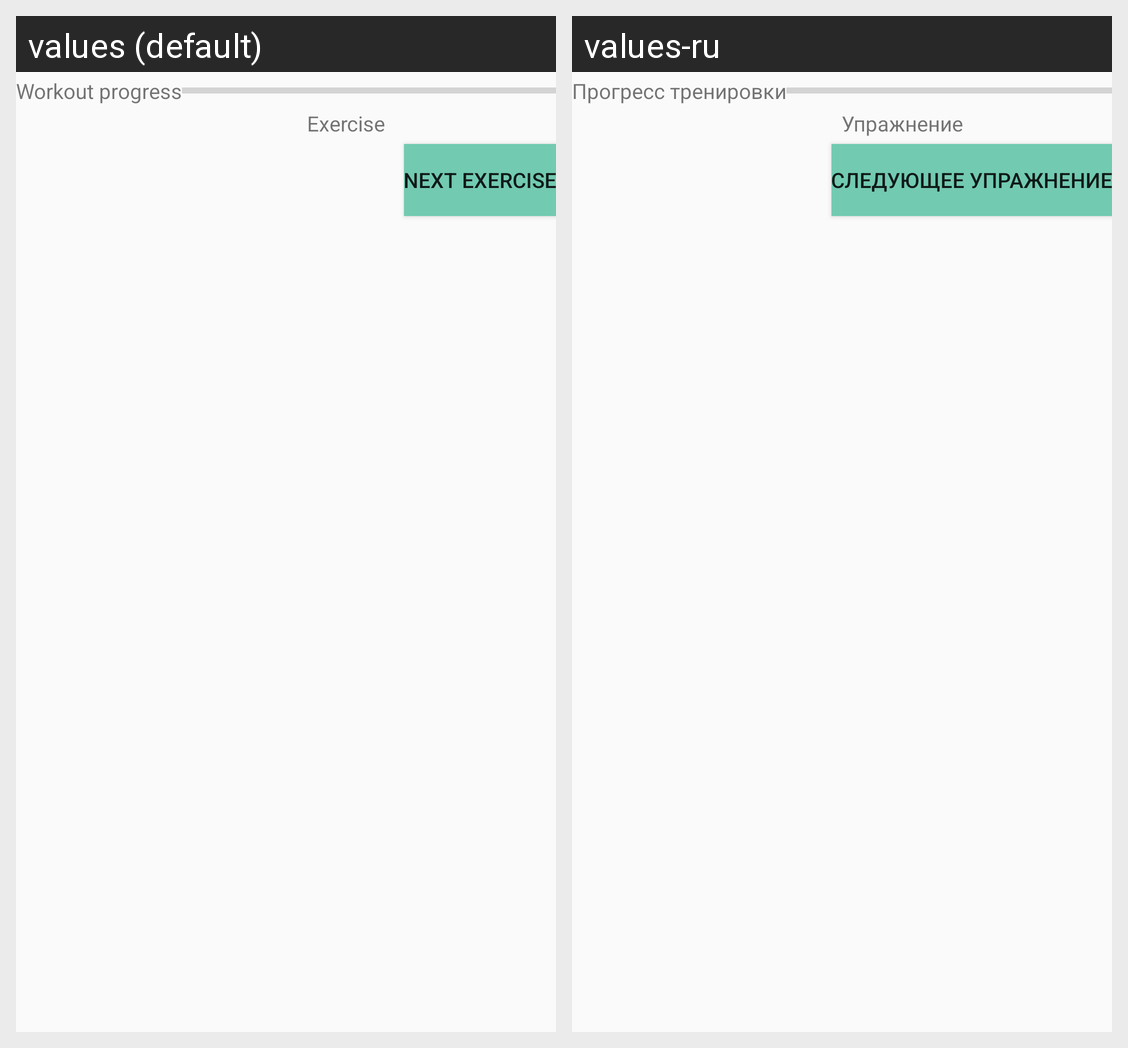

Locale-by-locale string values for the Android screen shown in this grid:
Android screen res/layout/frgment_active_exercise.xml rendered under 2 locales, left to right: values (default), values-ru. Device: Nexus 5 (rendered at 1080×1920; each locale shown at half size, 540×960, under a caption strip naming it); theme TrainingJournalTheme.
Strings drawn on this screen, with the default value and each locale's value (text and hints the layout hard-codes, and strings that could not be matched under every locale, appear in the picture but are not listed):

workout_progress
  values: Workout progress
  values-ru: Прогресс тренировки

active_exercise_name
  values: Exercise
  values-ru: Упражнение

next_exercise
  values: Next exercise
  values-ru: Следующее упражнение
